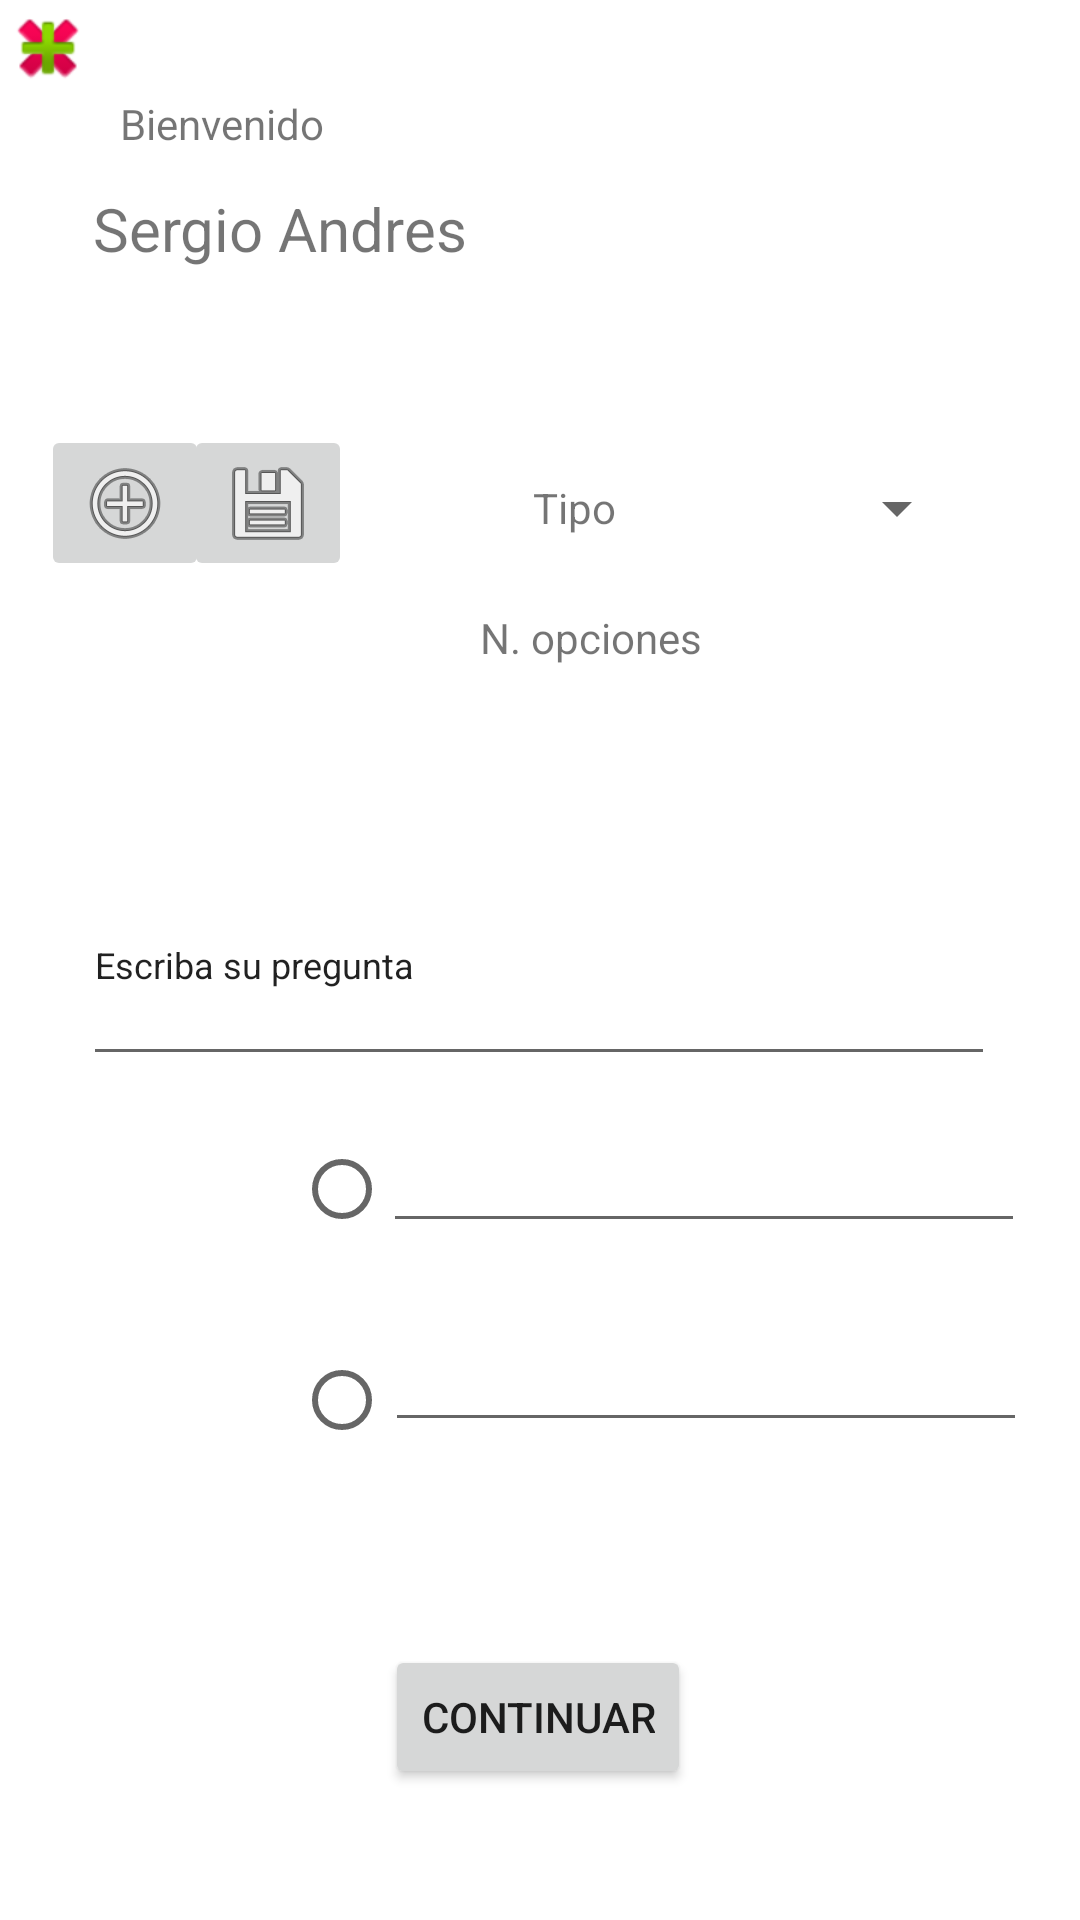

The Android layout XML behind this screen, and the referenced resources:
<!-- AndroidManifest.xml: application theme Theme.Academiabayes -->
<!-- res/layout/cuestiones.xml -->
<?xml version="1.0" encoding="utf-8"?>
<androidx.constraintlayout.widget.ConstraintLayout xmlns:android="http://schemas.android.com/apk/res/android"
    xmlns:app="http://schemas.android.com/apk/res-auto"
    xmlns:tools="http://schemas.android.com/tools"
    android:layout_width="match_parent"
    android:layout_height="match_parent">

    <ImageView
        android:id="@+id/imageView21"
        android:layout_width="64dp"
        android:layout_height="53dp"
        app:layout_constraintBottom_toBottomOf="parent"
        app:layout_constraintEnd_toEndOf="parent"
        app:layout_constraintHorizontal_bias="0.109"
        app:layout_constraintStart_toStartOf="parent"
        app:layout_constraintTop_toTopOf="parent"
        app:layout_constraintVertical_bias="0.753"
        app:srcCompat="@drawable/agregar" />

    <EditText
        android:id="@+id/editTextTextPersonName12"
        android:layout_width="214dp"
        android:layout_height="37dp"
        android:ems="10"
        android:inputType="textPersonName"
        android:textSize="12sp"
        app:layout_constraintBottom_toBottomOf="parent"
        app:layout_constraintEnd_toEndOf="parent"
        app:layout_constraintHorizontal_bias="0.878"
        app:layout_constraintStart_toStartOf="parent"
        app:layout_constraintTop_toTopOf="parent"
        app:layout_constraintVertical_bias="0.736" />

    <Button
        android:id="@+id/button12"
        android:layout_width="wrap_content"
        android:layout_height="wrap_content"
        android:text="continuar"
        app:layout_constraintBottom_toBottomOf="parent"
        app:layout_constraintEnd_toEndOf="parent"
        app:layout_constraintHorizontal_bias="0.498"
        app:layout_constraintStart_toStartOf="parent"
        app:layout_constraintTop_toTopOf="parent"
        app:layout_constraintVertical_bias="0.926" />

    <RadioButton
        android:id="@+id/radioButton2"
        android:layout_width="wrap_content"
        android:layout_height="wrap_content"
        app:layout_constraintBottom_toBottomOf="parent"
        app:layout_constraintEnd_toEndOf="parent"
        app:layout_constraintHorizontal_bias="0.314"
        app:layout_constraintStart_toStartOf="parent"
        app:layout_constraintTop_toTopOf="parent"
        app:layout_constraintVertical_bias="0.748" />

    <EditText
        android:id="@+id/editTextTextPersonName10"
        android:layout_width="304dp"
        android:layout_height="77dp"
        android:ems="10"
        android:inputType="textPersonName"
        android:text="Escriba su pregunta"
        android:textSize="12sp"
        app:layout_constraintBottom_toBottomOf="parent"
        app:layout_constraintEnd_toEndOf="parent"
        app:layout_constraintHorizontal_bias="0.495"
        app:layout_constraintStart_toStartOf="parent"
        app:layout_constraintTop_toTopOf="parent" />

    <EditText
        android:id="@+id/editTextTextPersonName9"
        android:layout_width="214dp"
        android:layout_height="37dp"
        android:ems="10"
        android:inputType="textPersonName"
        android:textSize="12sp"
        app:layout_constraintBottom_toBottomOf="parent"
        app:layout_constraintEnd_toEndOf="parent"
        app:layout_constraintHorizontal_bias="0.875"
        app:layout_constraintStart_toStartOf="parent"
        app:layout_constraintTop_toTopOf="parent"
        app:layout_constraintVertical_bias="0.626" />

    <TextView
        android:id="@+id/textView22"
        android:layout_width="wrap_content"
        android:layout_height="wrap_content"
        android:text="N. opciones"
        app:layout_constraintBottom_toBottomOf="parent"
        app:layout_constraintEnd_toEndOf="parent"
        app:layout_constraintHorizontal_bias="0.56"
        app:layout_constraintStart_toStartOf="parent"
        app:layout_constraintTop_toTopOf="parent"
        app:layout_constraintVertical_bias="0.327" />

    <TextView
        android:id="@+id/textView21"
        android:layout_width="wrap_content"
        android:layout_height="wrap_content"
        android:text="Tipo"
        app:layout_constraintBottom_toBottomOf="parent"
        app:layout_constraintEnd_toEndOf="parent"
        app:layout_constraintHorizontal_bias="0.535"
        app:layout_constraintStart_toStartOf="parent"
        app:layout_constraintTop_toTopOf="parent"
        app:layout_constraintVertical_bias="0.257" />

    <Spinner
        android:id="@+id/spinner"
        android:layout_width="87dp"
        android:layout_height="18dp"
        app:layout_constraintBottom_toBottomOf="parent"
        app:layout_constraintEnd_toEndOf="parent"
        app:layout_constraintHorizontal_bias="0.864"
        app:layout_constraintStart_toStartOf="parent"
        app:layout_constraintTop_toTopOf="parent"
        app:layout_constraintVertical_bias="0.258" />

    <androidx.cardview.widget.CardView
        android:id="@+id/cardView"
        android:layout_width="409dp"
        android:layout_height="wrap_content"
        android:foregroundTint="@color/black"
        tools:layout_editor_absoluteX="1dp"
        tools:layout_editor_absoluteY="164dp" />

    <ImageView
        android:id="@+id/imageView11"
        android:layout_width="80dp"
        android:layout_height="82dp"
        app:layout_constraintBottom_toBottomOf="parent"
        app:layout_constraintEnd_toEndOf="parent"
        app:layout_constraintHorizontal_bias="0.903"
        app:layout_constraintStart_toStartOf="parent"
        app:layout_constraintTop_toTopOf="parent"
        app:layout_constraintVertical_bias="0.026"
        app:srcCompat="@drawable/perfil" />

    <TextView
        android:id="@+id/textView8"
        android:layout_width="wrap_content"
        android:layout_height="wrap_content"
        android:text="Sergio Andres"
        android:textSize="20sp"
        app:layout_constraintBottom_toBottomOf="parent"
        app:layout_constraintEnd_toEndOf="parent"
        app:layout_constraintHorizontal_bias="0.132"
        app:layout_constraintStart_toStartOf="parent"
        app:layout_constraintTop_toTopOf="parent"
        app:layout_constraintVertical_bias="0.102" />

    <TextView
        android:id="@+id/textView9"
        android:layout_width="wrap_content"
        android:layout_height="wrap_content"
        android:text="Bienvenido"
        app:layout_constraintBottom_toBottomOf="parent"
        app:layout_constraintEnd_toEndOf="parent"
        app:layout_constraintHorizontal_bias="0.137"
        app:layout_constraintStart_toStartOf="parent"
        app:layout_constraintTop_toTopOf="parent"
        app:layout_constraintVertical_bias="0.051" />

    <ImageButton
        android:id="@+id/imageButton3"
        android:layout_width="wrap_content"
        android:layout_height="wrap_content"
        app:layout_constraintBottom_toBottomOf="parent"
        app:layout_constraintEnd_toEndOf="parent"
        app:layout_constraintHorizontal_bias="0.202"
        app:layout_constraintStart_toStartOf="parent"
        app:layout_constraintTop_toTopOf="parent"
        app:layout_constraintVertical_bias="0.241"
        app:srcCompat="@android:drawable/ic_menu_save" />

    <ImageButton
        android:id="@+id/imageButton4"
        android:layout_width="wrap_content"
        android:layout_height="wrap_content"
        app:layout_constraintBottom_toBottomOf="parent"
        app:layout_constraintEnd_toEndOf="parent"
        app:layout_constraintHorizontal_bias="0.045"
        app:layout_constraintStart_toStartOf="parent"
        app:layout_constraintTop_toTopOf="parent"
        app:layout_constraintVertical_bias="0.241"
        app:srcCompat="@android:drawable/ic_menu_add" />

    <ImageView
        android:id="@+id/imageView13"
        android:layout_width="wrap_content"
        android:layout_height="wrap_content"
        app:srcCompat="@android:drawable/ic_delete"
        tools:layout_editor_absoluteX="280dp"
        tools:layout_editor_absoluteY="233dp" />

    <ImageView
        android:id="@+id/imageView16"
        android:layout_width="wrap_content"
        android:layout_height="wrap_content"
        app:srcCompat="@android:drawable/ic_input_add"
        tools:layout_editor_absoluteX="335dp"
        tools:layout_editor_absoluteY="233dp" />

    <RadioButton
        android:id="@+id/radioButton"
        android:layout_width="wrap_content"
        android:layout_height="wrap_content"
        app:layout_constraintBottom_toBottomOf="parent"
        app:layout_constraintEnd_toEndOf="parent"
        app:layout_constraintHorizontal_bias="0.314"
        app:layout_constraintStart_toStartOf="parent"
        app:layout_constraintTop_toTopOf="parent"
        app:layout_constraintVertical_bias="0.629" />

    <ImageView
        android:id="@+id/imageView20"
        android:layout_width="64dp"
        android:layout_height="53dp"
        app:layout_constraintBottom_toBottomOf="parent"
        app:layout_constraintEnd_toEndOf="parent"
        app:layout_constraintHorizontal_bias="0.109"
        app:layout_constraintStart_toStartOf="parent"
        app:layout_constraintTop_toTopOf="parent"
        app:layout_constraintVertical_bias="0.641"
        app:srcCompat="@drawable/agregar" />

</androidx.constraintlayout.widget.ConstraintLayout>
<!-- resources referenced by this layout -->
<resources>
  <style name="Theme.Academiabayes" parent="Theme.MaterialComponents.DayNight.DarkActionBar">
          
          <item name="colorPrimary">@color/purple_500</item>
          <item name="colorPrimaryVariant">@color/purple_700</item>
          <item name="colorOnPrimary">@color/white</item>
          
          <item name="colorSecondary">@color/teal_200</item>
          <item name="colorSecondaryVariant">@color/teal_700</item>
          <item name="colorOnSecondary">@color/black</item>
          
          <item name="android:statusBarColor">?attr/colorPrimaryVariant</item>
          
      </style>
  <!-- not gathered from this repository: default colours our renderer supplied (Android Studio template values) -->
  <color name="purple_500">#FF6200EE</color>
  <color name="purple_700">#FF3700B3</color>
  <color name="teal_200">#FF03DAC5</color>
  <color name="teal_700">#FF018786</color>
  <color name="black">#FF000000</color>
  <color name="white">#FFFFFFFF</color>
</resources>
